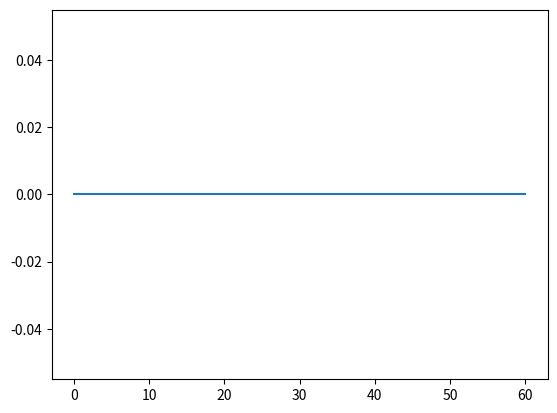

Reproduce this figure in Python.
# fichier python pour tracer la courbe du deplacement au point A de la membrane de Cook en fonction de la taille du maillage
import numpy as np
import matplotlib.pyplot as plt

maillage =np.array([0,5,10,15,20,25,30,35,40,45,50,55,60] )
deplacement = np.array([0, 0 ,0,0,0,0,0,0,0,0,0,0,0])
plt.plot (maillage,deplacement)
plt.show()